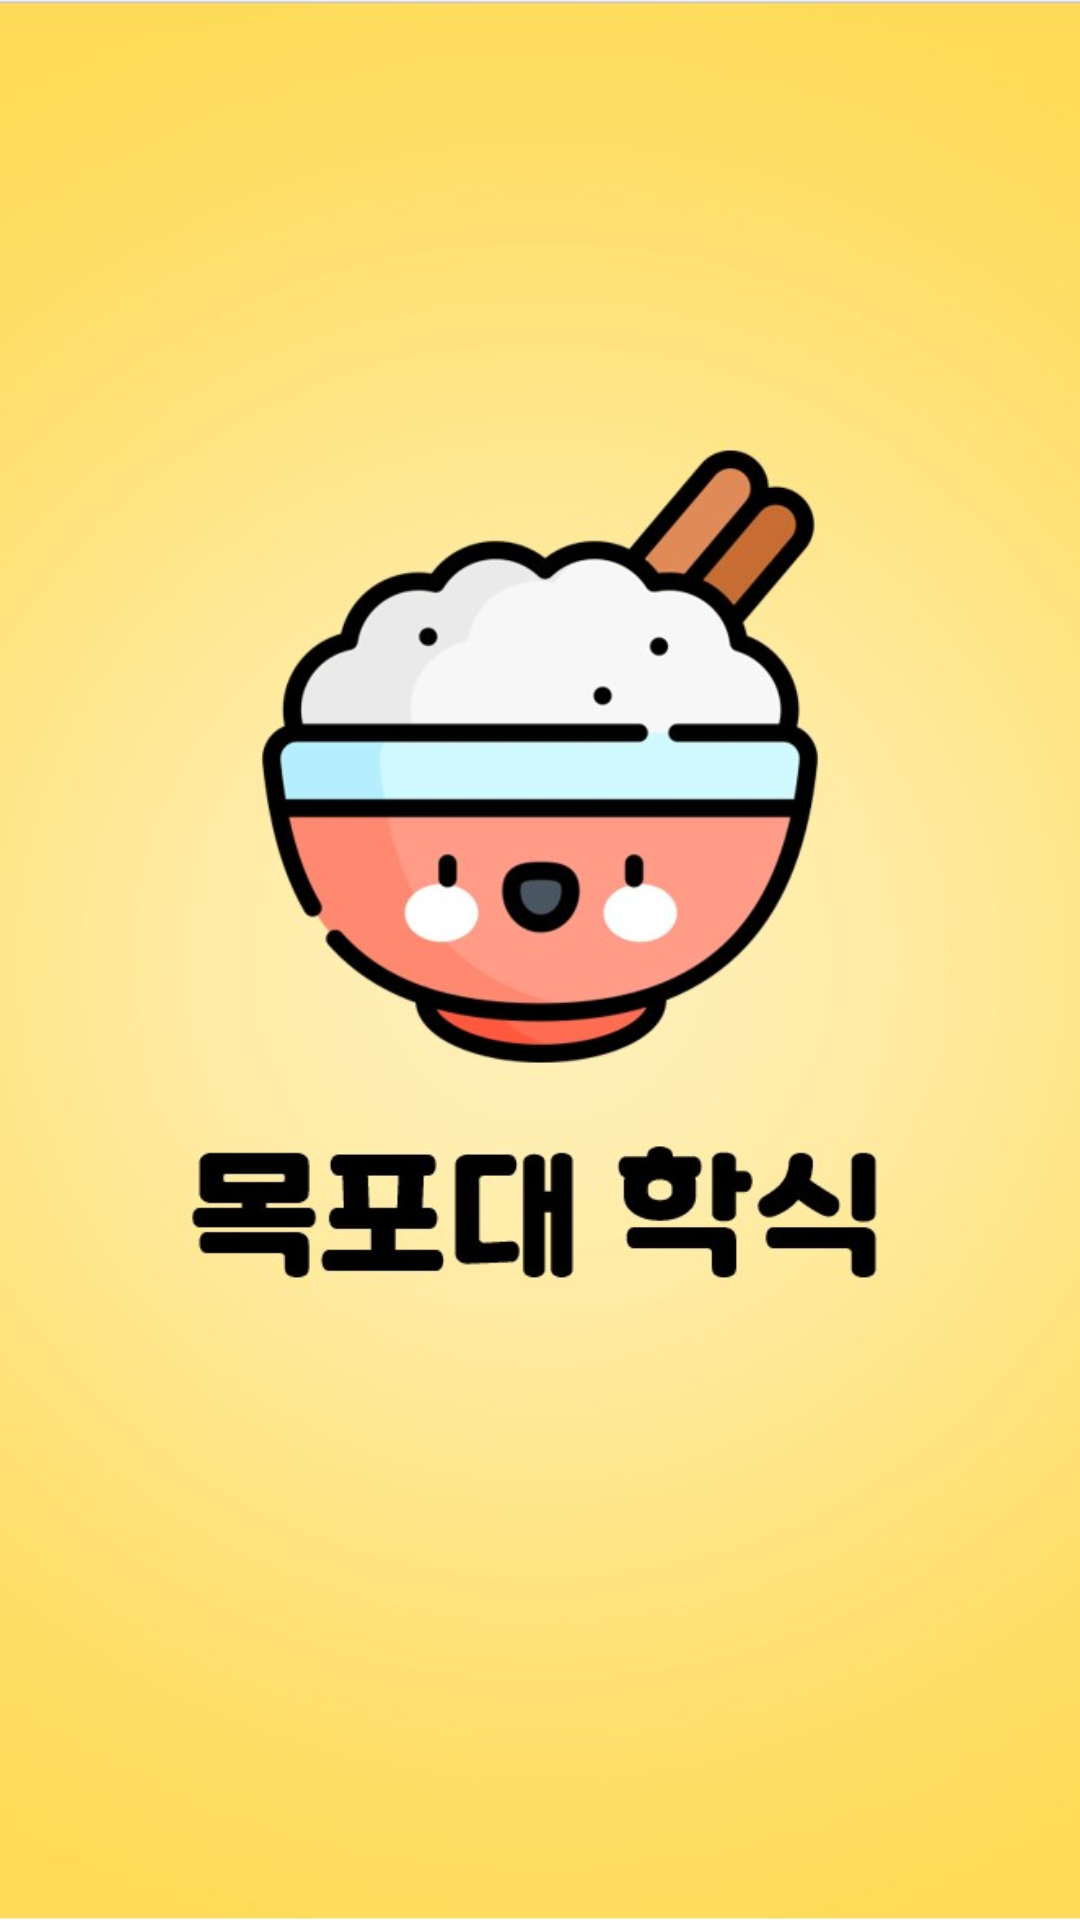

Layout XML and referenced resources for this Android screen:
<!-- AndroidManifest.xml: application theme Theme.MyApp -->
<!-- res/layout/activity_main.xml -->
<?xml version="1.0" encoding="utf-8"?>
<LinearLayout xmlns:android="http://schemas.android.com/apk/res/android"
    xmlns:tools="http://schemas.android.com/tools"
    android:layout_width="fill_parent"
    android:layout_height="fill_parent"
    android:background="@drawable/main_bg"
    android:orientation="vertical"
    android:gravity="center|center">

</LinearLayout>
<!-- resources referenced by this layout -->
<resources>
  <!-- drawable main_bg: jpg bitmap (drawable, 56952 bytes) -->
  <style name="Theme.MyApp" parent="Theme.AppCompat.Light">
          
          <item name="colorPrimary">@color/purple_500</item>
          <item name="colorPrimaryVariant">@color/purple_700</item>
          <item name="colorOnPrimary">@color/white</item>
          
          <item name="colorSecondary">@color/teal_200</item>
          <item name="colorSecondaryVariant">@color/teal_700</item>
          <item name="colorOnSecondary">@color/black</item>
          
          <item name="android:statusBarColor" tools:targetApi="l">#D8D8D8</item>
          
          <item name="windowActionBar">false</item>
          <item name="windowNoTitle">true</item>
      </style>
  <!-- not gathered from this repository: default colours our renderer supplied (Android Studio template values) -->
  <color name="purple_500">#FF6200EE</color>
  <color name="purple_700">#FF3700B3</color>
  <color name="teal_200">#FF03DAC5</color>
  <color name="teal_700">#FF018786</color>
  <color name="black">#FF000000</color>
  <color name="white">#FFFFFFFF</color>
</resources>
